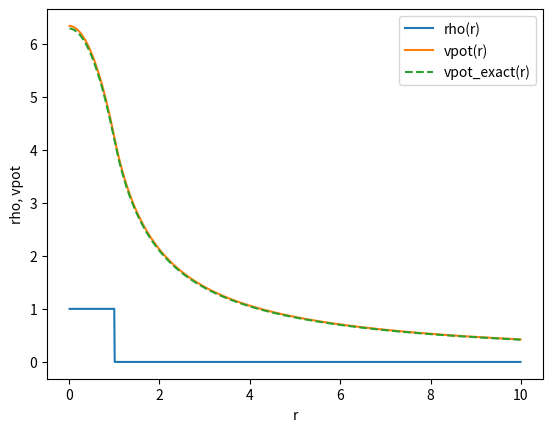

Write Python code to recreate this figure.
import numpy as np
from matplotlib import pyplot as plt

# density parameters
rho0 = 1.0
a = 1.0


def set_grid(num_grid, radius):
    dr = radius / (num_grid + 1)
    # rj = dr*(j-1)
    # rj = 0 at j = -1
    # rj = radius at j = num_grid
    rj = np.linspace(dr, radius - dr, num_grid)

    return dr, rj


def set_rho(rj):
    rho = np.heaviside(a - rj, rho0)

    return rho


def calc_coulomb_pot(rj, rho):
    num_grid = rho.size
    dr = rj[1] - rj[0]
    vpot = np.zeros(num_grid)

    for i in range(num_grid):
        v1 = 0.0
        for j in range(i):
            v1 = v1 + rj[j] ** 2 * rho[j] * dr

        v1 = v1 + 0.5 * rj[i] ** 2 * rho[i] * dr
        v1 = 4.0 * np.pi * v1 / rj[i]

        v2 = 0.5 * rj[i] * rho[i] * dr
        for j in range(i + 1, num_grid):
            v2 = v2 + rj[j] * rho[j] * dr

        v2 = 4.0 * np.pi * v2

        vpot[i] = v1 + v2

    return vpot


def calc_coulomb_pot_exact(rj):
    num_grid = rj.size
    vpot_exact = np.zeros(num_grid)

    for i in range(num_grid):
        if rj[i] < a:
            vpot_exact[i] = 4 * np.pi * rho0 * (3 * a**2 - rj[i] ** 2) / 6
        else:
            vpot_exact[i] = (4 / 3) * np.pi * rho0 * a**3 / rj[i]

    return vpot_exact


# set parameters
radius = 10.0
num_grid = 1000

dr, rj = set_grid(num_grid, radius)

rho = set_rho(rj)

vpot = calc_coulomb_pot(rj, rho)
vpot_exact = calc_coulomb_pot_exact(rj)


# plotting
plt.plot(rj, rho, label="rho(r)")
plt.plot(rj, vpot, label="vpot(r)")
plt.plot(rj, vpot_exact, label="vpot_exact(r)", linestyle="dashed")
plt.xlabel("r")
plt.ylabel("rho, vpot")
plt.legend()
plt.savefig("fig_vpot_coulomb.jpeg")
plt.show()
